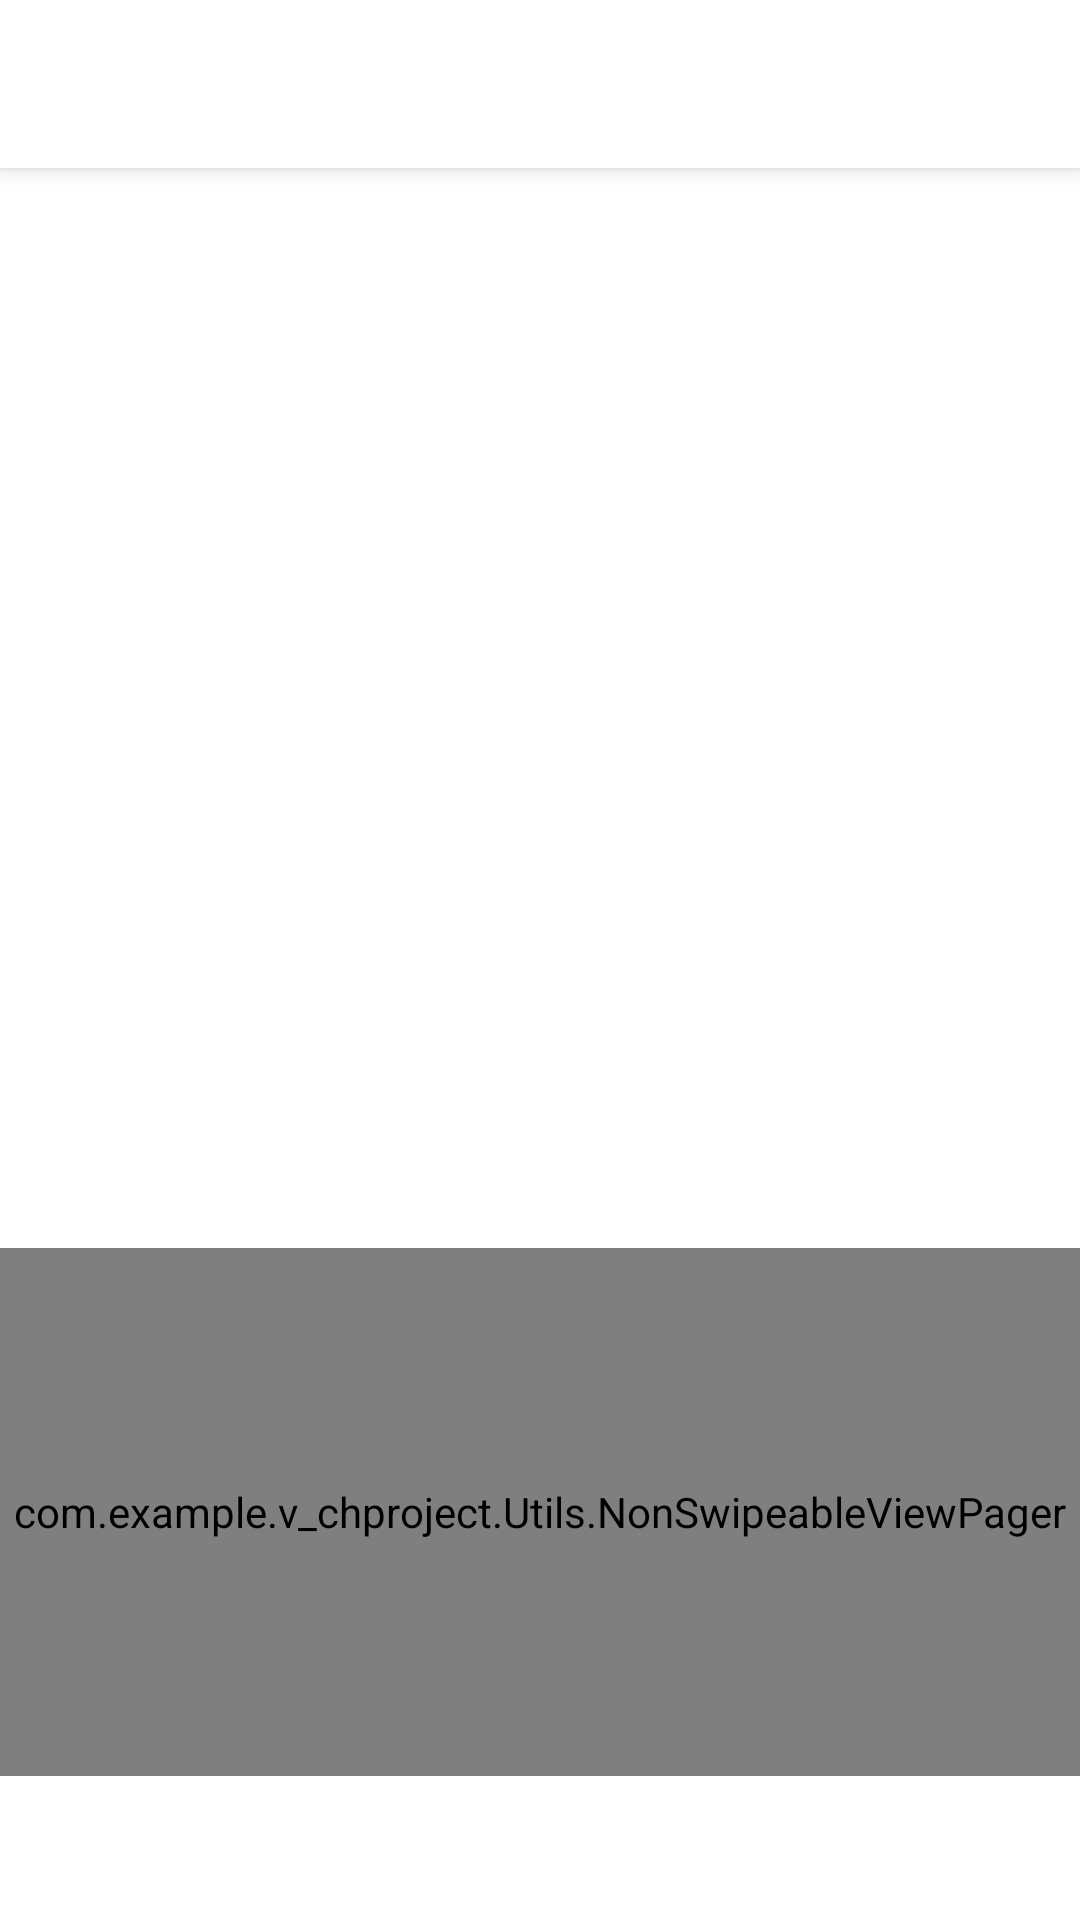

Layout XML and referenced resources for this Android screen:
<!-- AndroidManifest.xml: activity theme AppTheme.NoActionBar.FullScreen -->
<!-- res/layout/activity_loading.xml -->
<?xml version="1.0" encoding="utf-8"?>
<android.support.design.widget.CoordinatorLayout xmlns:android="http://schemas.android.com/apk/res/android"
    xmlns:app="http://schemas.android.com/apk/res-auto"
    xmlns:tools="http://schemas.android.com/tools"
    android:layout_width="match_parent"
    android:layout_height="match_parent"
    android:id="@+id/coordinator"
    tools:context=".LoadingActivity">

    <android.support.design.widget.AppBarLayout
        android:layout_width="match_parent"
        android:layout_height="wrap_content"
        android:theme="@style/AppTheme.AppBarOverlay"
        app:layout_constraintStart_toStartOf="parent"
        app:layout_constraintTop_toTopOf="parent">

        <android.support.v7.widget.Toolbar
            android:id="@+id/toolBar"
            android:layout_width="match_parent"
            android:layout_height="?attr/actionBarSize"
            android:background="@android:color/white"
            app:popupTheme="@style/AppTheme.PopupOverlay"></android.support.v7.widget.Toolbar>
    </android.support.design.widget.AppBarLayout>

    <include
        layout="@layout/layout_content"/>

</android.support.design.widget.CoordinatorLayout>
<!-- res/layout/layout_content.xml (included above) -->
<?xml version="1.0" encoding="utf-8"?>
<RelativeLayout
    xmlns:android="http://schemas.android.com/apk/res/android"
    xmlns:app="http://schemas.android.com/apk/res-auto"
    xmlns:tools="http://schemas.android.com/tools"
    android:layout_width="match_parent"
    android:layout_height="match_parent"
    android:background="@android:color/white"
    android:orientation="vertical"
    tools:context=".LoadingActivity"
    app:layout_behavior="@string/appbar_scrolling_view_behavior"
    tools:showIn="@layout/activity_loading"
    >

    <ImageView
        android:layout_width="match_parent"
        android:layout_height="360dp"
        android:id="@+id/image_preview"
        android:scaleType="centerCrop"
        android:onClick="loadingImage"/>

    <com.example.v_chproject.Utils.NonSwipeableViewPager
        android:id="@+id/viewPager"
        android:layout_height="120dp"
        android:layout_width="match_parent"
        android:layout_below="@id/image_preview"
        android:layout_above="@+id/tabs"
        app:layout_behavior="@string/appbar_scrolling_view_behavior"
        />

    <android.support.design.widget.TabLayout
        android:layout_width="match_parent"
        android:layout_height="wrap_content"
        android:id="@+id/tabs"
        android:layout_alignParentBottom="true"
        app:tabGravity="fill"
        app:tabMode="fixed"/>

</RelativeLayout>
<!-- resources referenced by this layout -->
<resources>
  <style name="AppTheme.AppBarOverlay" parent="ThemeOverlay.AppCompat.Light" />
  <style name="AppTheme.PopupOverlay" parent="ThemeOverlay.AppCompat.Light" />
  <style name="AppTheme.NoActionBar.FullScreen">
          <item name="windowActionBar">false</item>
          <item name="windowNoTitle">true</item>
          <item name="android:windowFullscreen">true</item>
          <item name="android:actionMenuTextColor">@color/color_option_menu</item>
      </style>
  <color name="color_option_menu">#FF3990</color>
</resources>
